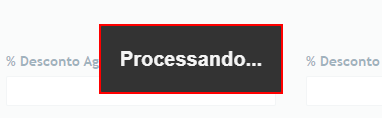
Task: RPA | Projetos Ramos Elementares | Cadastro de Worksite
Workflow: TriadeAcesso

Step 1 [try]: Wait Element Vanish | Processando on the element 'Processando...'

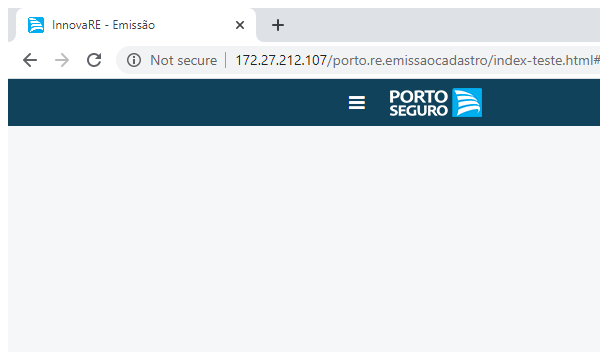
Step 2 [try]: Preenche Dados in window 'InnovaRE*' (chrome.exe)

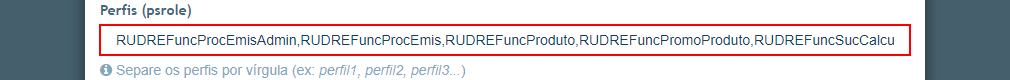
Step 3 [try]: type [In_Papeis] into the text box 'inputPerfis'

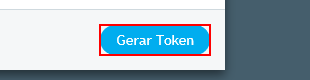
Step 4: click on the button 'gerarToken'

Step 5: Wait Element Vanish | Processando on the element 'Processando...' (same screen as step 1)

Step 6 [try]: Analisa Sucesso in window 'InnovaRE*' (chrome.exe) (same screen as step 2)

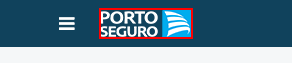
Step 7 [try]: find the image 'Porto Seguro'
